Labelled photos from "ecg_images", an image-classification folder in SiddhiDeshmukh310/CardioScan. The possible labels are: abnormal, normal.

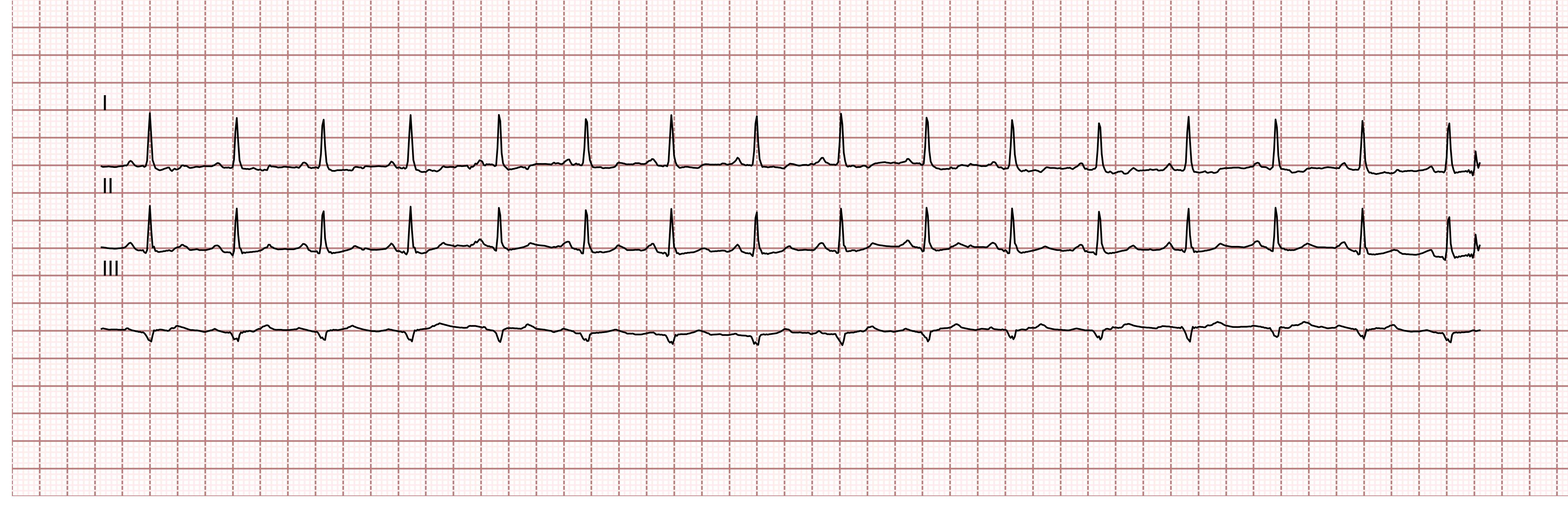
Label: normal

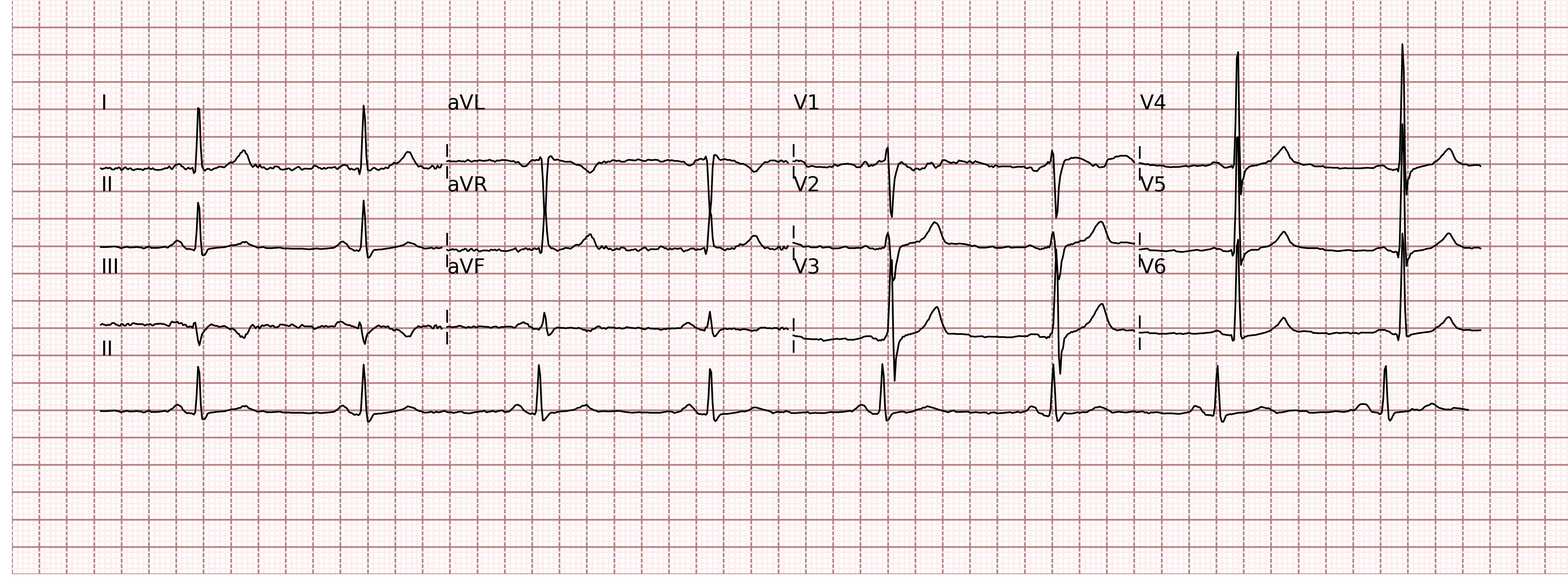
Label: normal

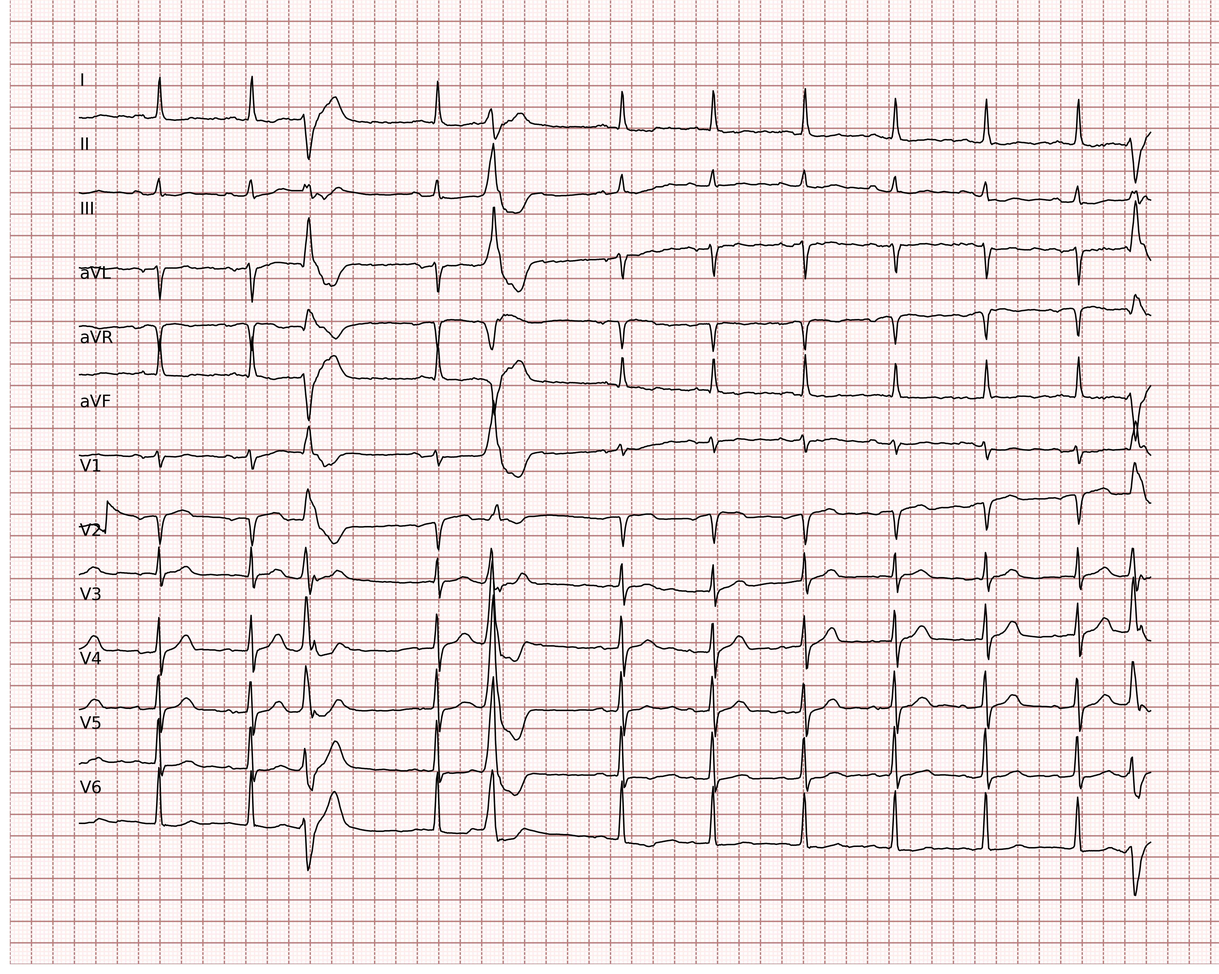
Label: abnormal

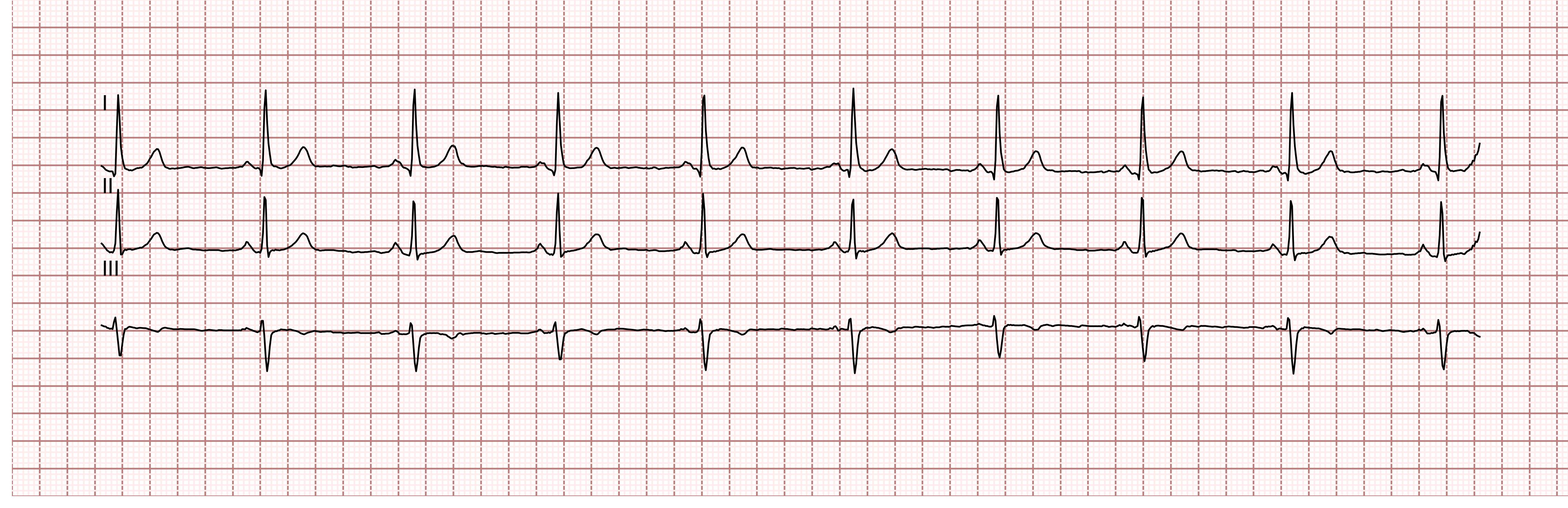
Label: abnormal

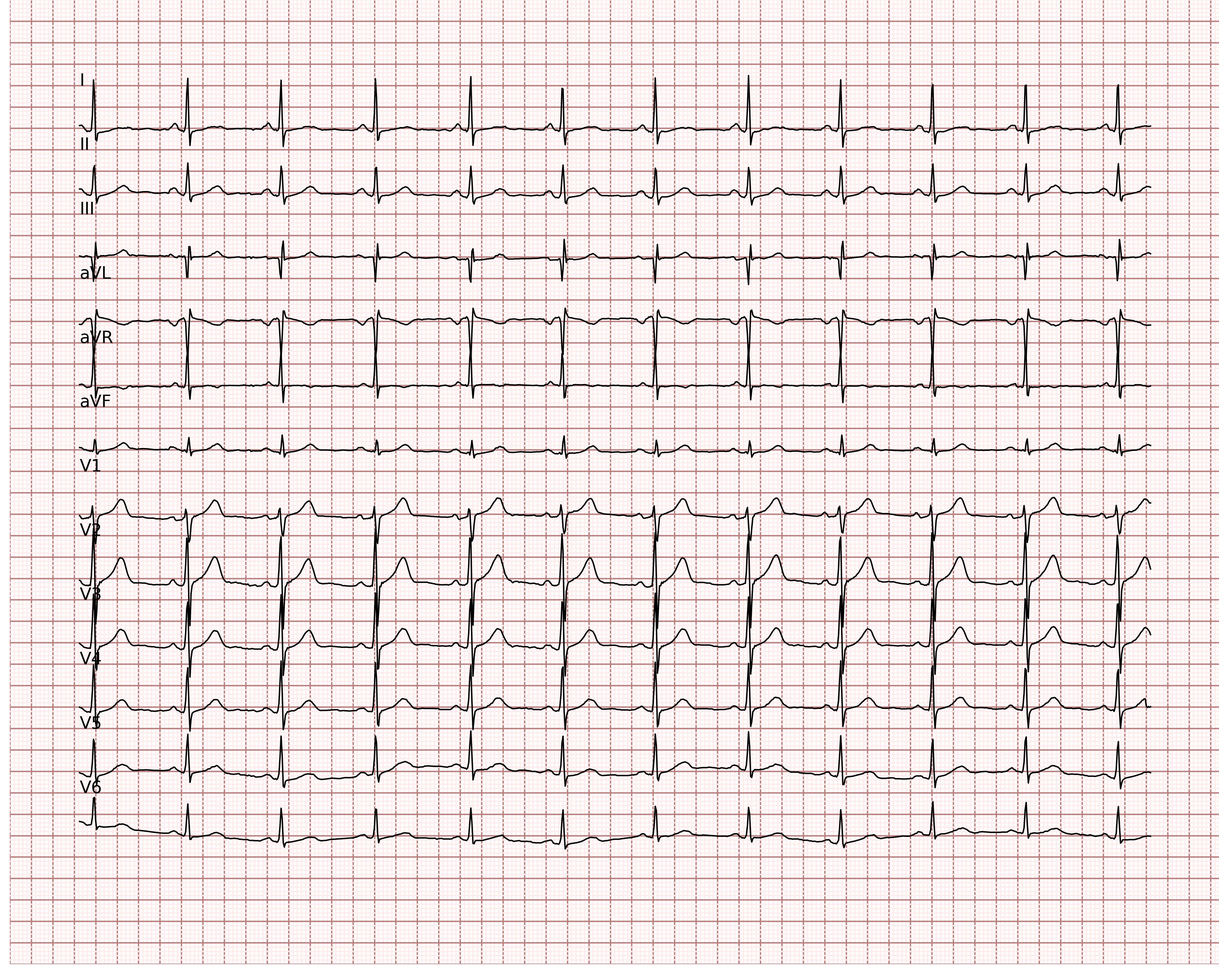
Label: normal

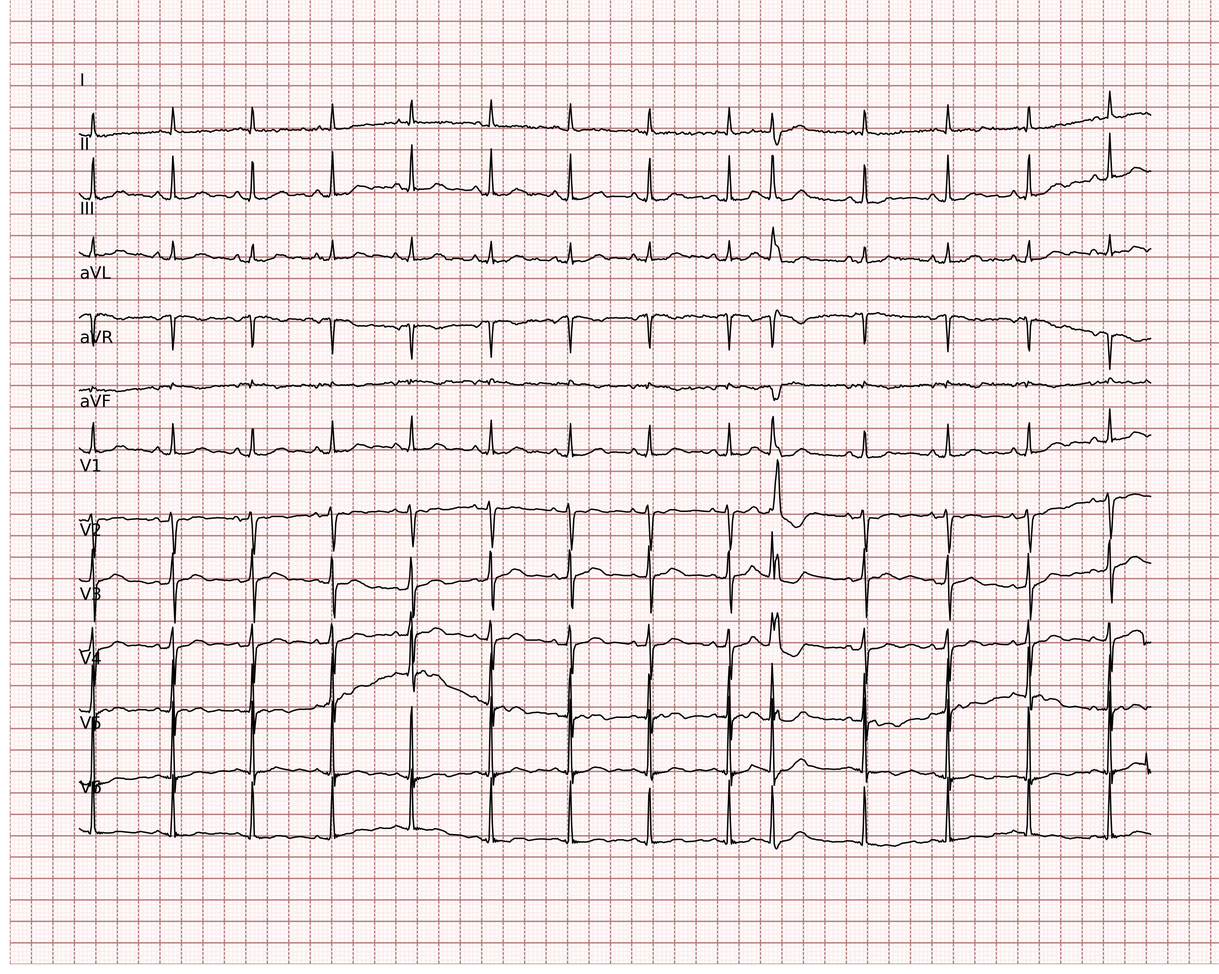
Label: normal
